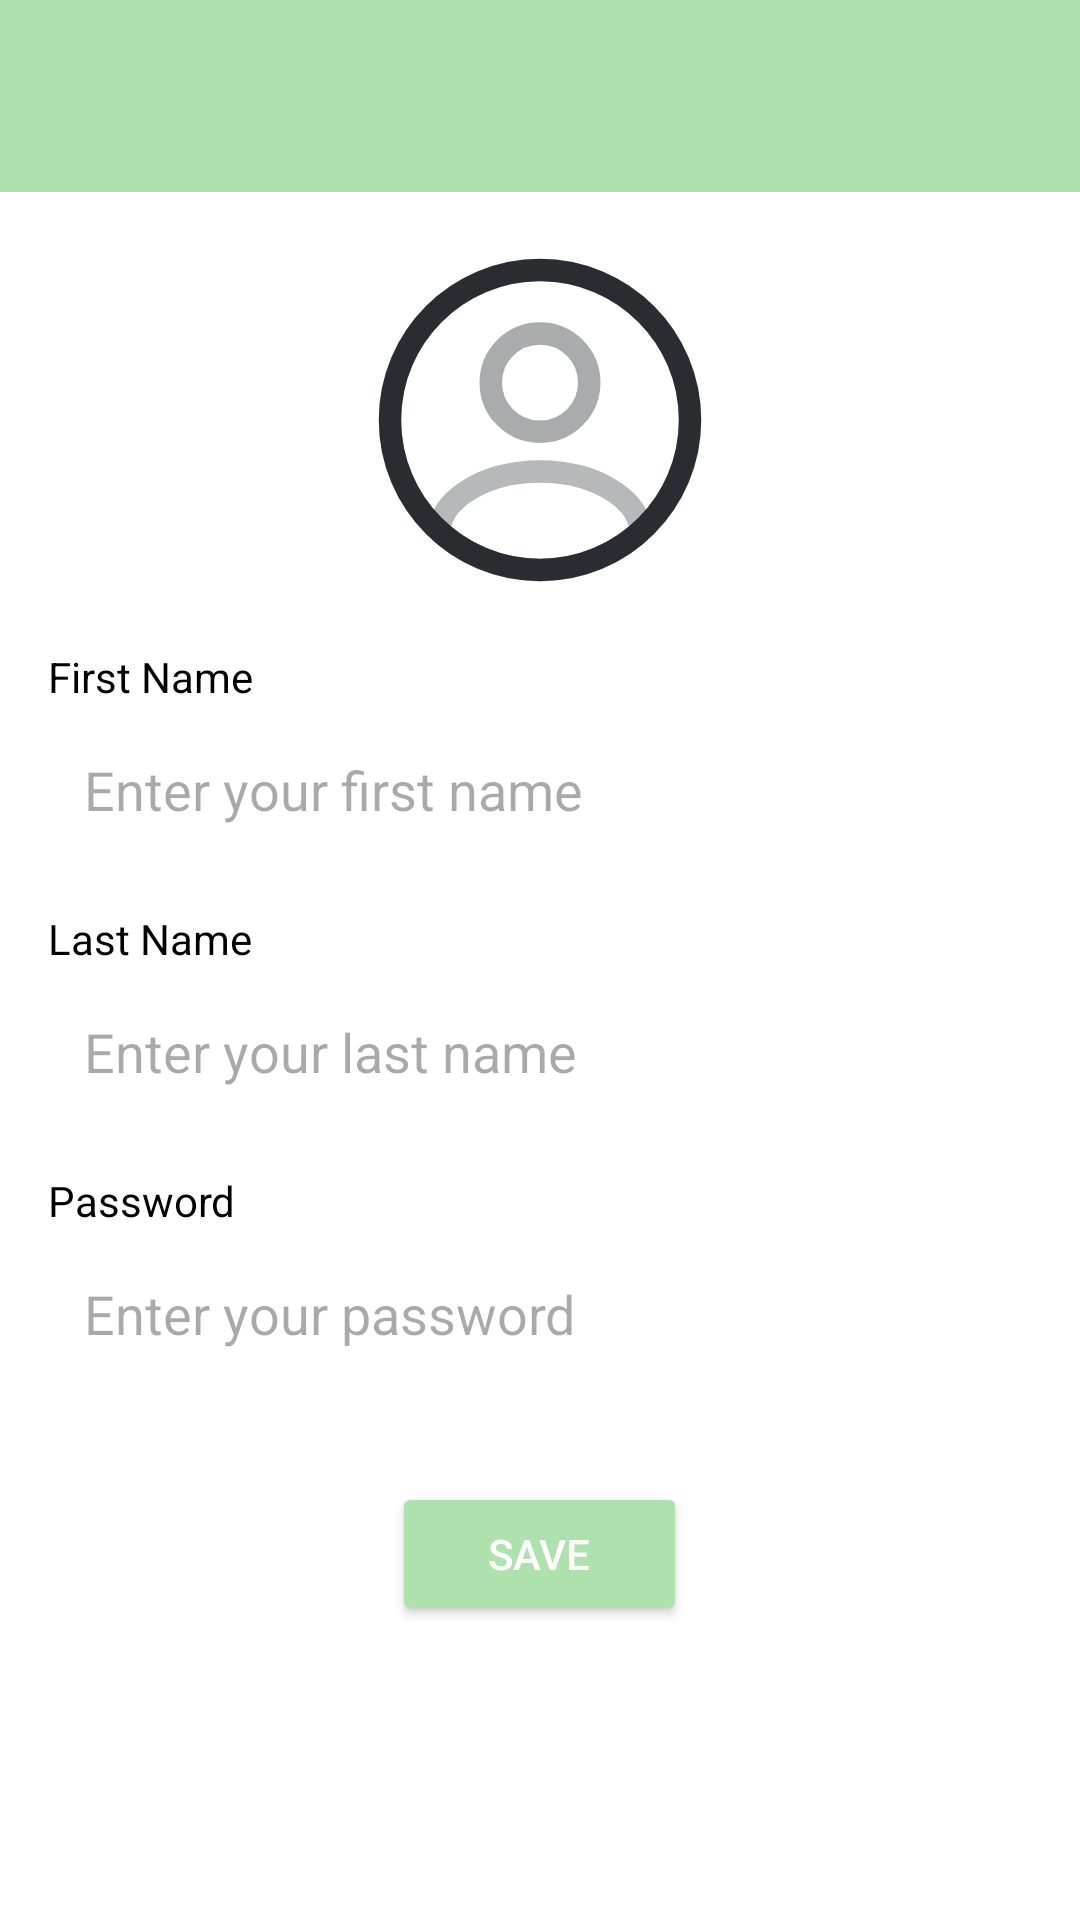

The Android layout XML behind this screen, and the referenced resources:
<!-- AndroidManifest.xml: application theme Theme.WeServe -->
<!-- res/layout/editprofile_layout.xml -->
<?xml version="1.0" encoding="utf-8"?>
<LinearLayout
    xmlns:android="http://schemas.android.com/apk/res/android"
    android:layout_width="match_parent"
    android:layout_height="match_parent"
    android:orientation="vertical"
    android:background="#FFFFFF">

    <androidx.appcompat.widget.Toolbar
        android:id="@+id/toolbar"
        android:layout_width="match_parent"
        android:layout_height="wrap_content"
        android:background="@color/primary"
        android:theme="@style/ThemeOverlay.AppCompat.Dark.ActionBar"
        android:elevation="4dp"
        android:minHeight="?attr/actionBarSize" />

    <ScrollView
        android:layout_width="match_parent"
        android:layout_height="match_parent"
        android:padding="16dp">

        <LinearLayout
            android:layout_width="match_parent"
            android:layout_height="wrap_content"
            android:orientation="vertical"
            android:gravity="center_horizontal">

            <ImageView
                android:id="@+id/profile_image"
                android:layout_width="120dp"
                android:layout_height="120dp"
                android:src="@drawable/profile_circle_svgrepo_com"
                android:contentDescription="Profile Image"
                android:layout_marginBottom="16dp" />

            <TextView
                android:layout_width="match_parent"
                android:layout_height="wrap_content"
                android:text="First Name"
                android:textSize="14sp"
                android:textColor="#000000"
                android:layout_marginBottom="4dp" />

            <EditText
                android:id="@+id/edit_first_name"
                android:layout_width="match_parent"
                android:layout_height="wrap_content"
                android:hint="Enter your first name"
                android:layout_marginBottom="16dp"
                android:background="@drawable/round_edittext"
                android:padding="12dp"
                android:textColor="#000000" />

            <TextView
                android:layout_width="match_parent"
                android:layout_height="wrap_content"
                android:text="Last Name"
                android:textSize="14sp"
                android:textColor="#000000"
                android:layout_marginBottom="4dp" />

            <EditText
                android:id="@+id/edit_last_name"
                android:layout_width="match_parent"
                android:layout_height="wrap_content"
                android:hint="Enter your last name"
                android:layout_marginBottom="16dp"
                android:background="@drawable/round_edittext"
                android:padding="12dp"
                android:textColor="#000000" />

            <TextView
                android:layout_width="match_parent"
                android:layout_height="wrap_content"
                android:text="Password"
                android:textSize="14sp"
                android:textColor="#000000"
                android:layout_marginBottom="4dp" />

            <EditText
                android:id="@+id/edit_password"
                android:layout_width="match_parent"
                android:layout_height="wrap_content"
                android:hint="Enter your password"
                android:layout_marginBottom="32dp"
                android:background="@drawable/round_edittext"
                android:padding="12dp"
                android:inputType="textPassword"
                android:textColor="#000000" />

            <Button
                android:id="@+id/btn_save"
                android:layout_width="wrap_content"
                android:layout_height="wrap_content"
                android:text="Save"
                android:textColor="#FFFFFF"
                android:backgroundTint="@color/primary"
                android:paddingHorizontal="32dp"
                android:paddingVertical="12dp" />
        </LinearLayout>
    </ScrollView>
</LinearLayout>
<!-- resources referenced by this layout -->
<resources>
  <color name="primary">#AFE1AF</color>
  <!-- drawable profile_circle_svgrepo_com (drawable) -->
  <vector xmlns:android="http://schemas.android.com/apk/res/android"
      android:width="200dp"
      android:height="200dp"
      android:viewportWidth="24"
      android:viewportHeight="24">
    <path
        android:pathData="M12.121,12.78C12.051,12.77 11.961,12.77 11.881,12.78C10.121,12.72 8.721,11.28 8.721,9.51C8.721,7.7 10.181,6.23 12.001,6.23C13.811,6.23 15.281,7.7 15.281,9.51C15.271,11.28 13.881,12.72 12.121,12.78Z"
        android:strokeAlpha="0.4"
        android:strokeLineJoin="round"
        android:strokeWidth="1.5"
        android:fillColor="#00000000"
        android:strokeColor="#292D32"
        android:fillAlpha="0.4"
        android:strokeLineCap="round"/>
    <path
        android:pathData="M18.74,19.38C16.96,21.01 14.6,22 12,22C9.4,22 7.04,21.01 5.26,19.38C5.36,18.44 5.96,17.52 7.03,16.8C9.77,14.98 14.25,14.98 16.97,16.8C18.04,17.52 18.64,18.44 18.74,19.38Z"
        android:strokeAlpha="0.34"
        android:strokeLineJoin="round"
        android:strokeWidth="1.5"
        android:fillColor="#00000000"
        android:strokeColor="#292D32"
        android:fillAlpha="0.34"
        android:strokeLineCap="round"/>
    <path
        android:pathData="M12,22C17.523,22 22,17.523 22,12C22,6.477 17.523,2 12,2C6.477,2 2,6.477 2,12C2,17.523 6.477,22 12,22Z"
        android:strokeLineJoin="round"
        android:strokeWidth="1.5"
        android:fillColor="#00000000"
        android:strokeColor="#292D32"
        android:strokeLineCap="round"/>
  </vector>
  <style name="Theme.WeServe" parent="Base.Theme.WeServe" />
  <style name="Base.Theme.WeServe" parent="Theme.Material3.DayNight.NoActionBar">
          
          
      </style>
</resources>
